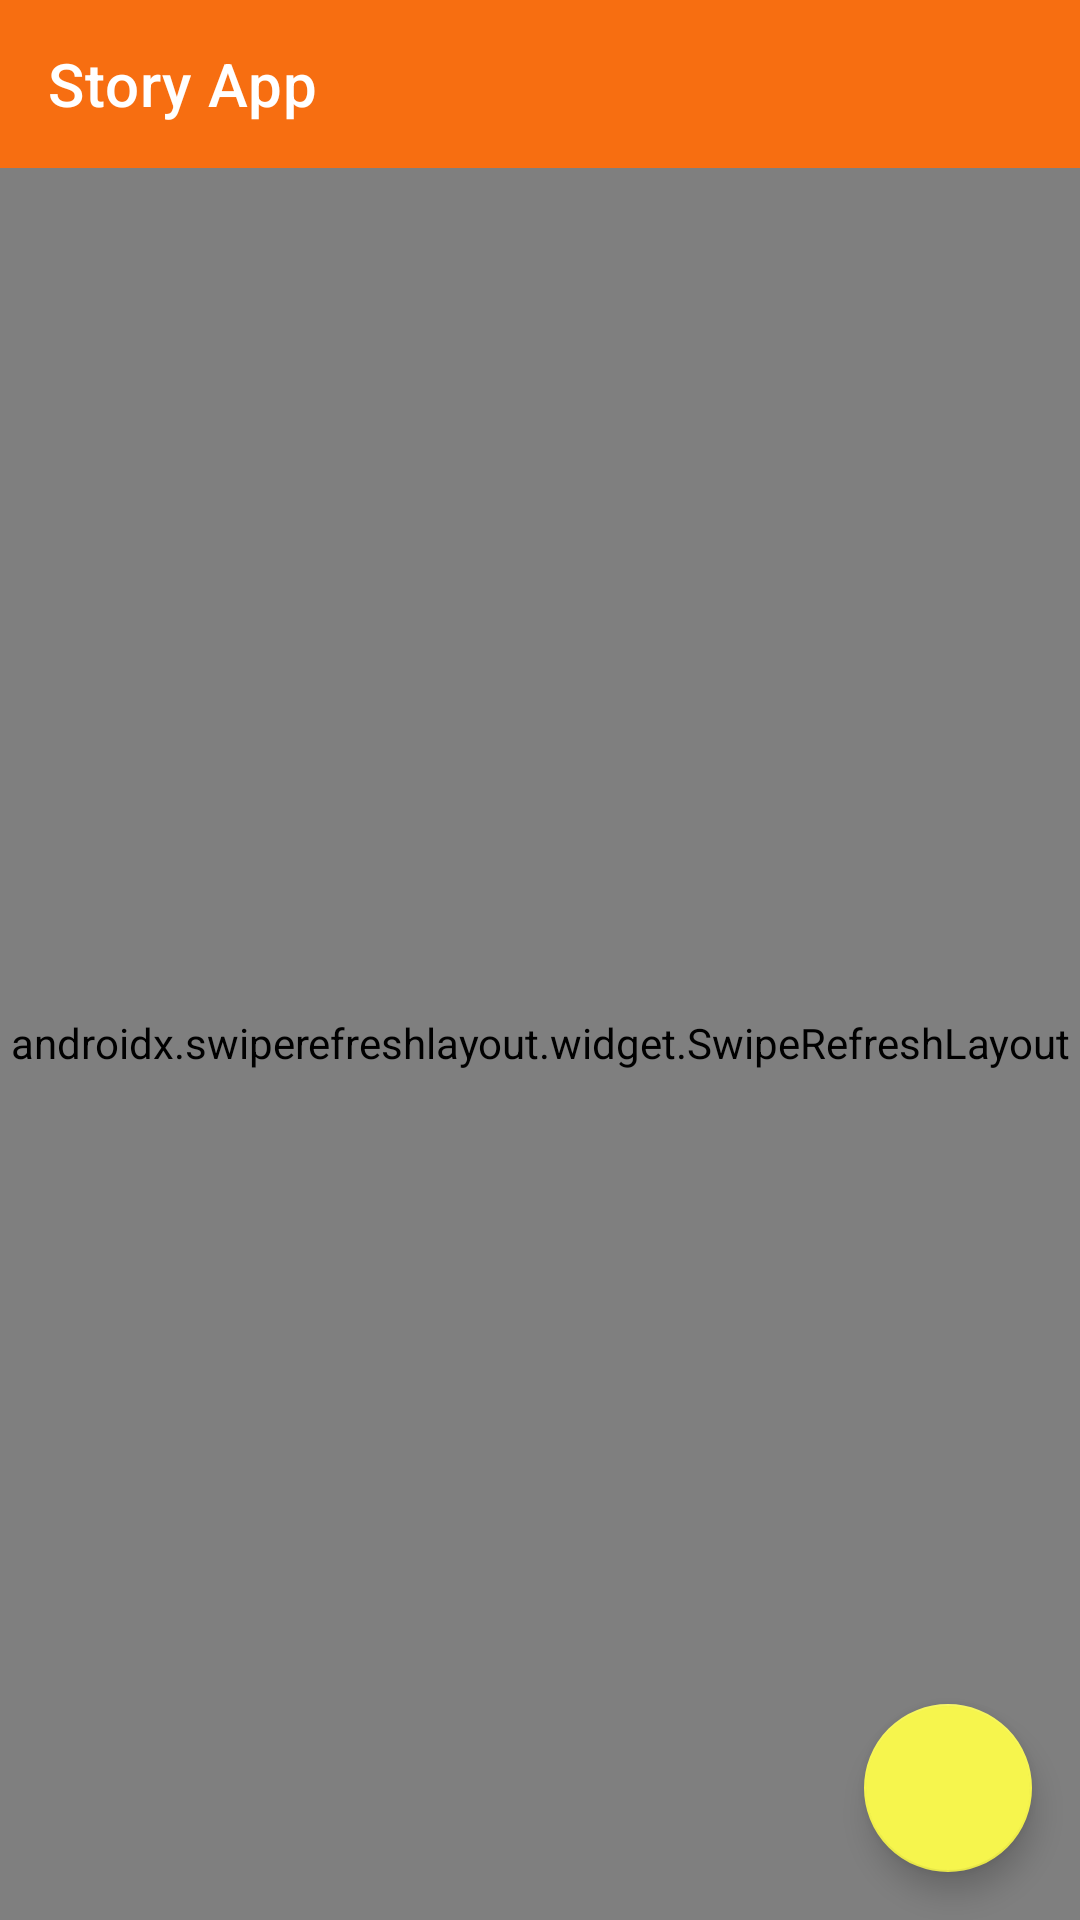

This screen was rendered from an Android layout file. Write that file and the resources it references.
<!-- AndroidManifest.xml: application theme Theme.StoryApp -->
<!-- res/layout/activity_main.xml -->
<?xml version="1.0" encoding="utf-8"?>
<androidx.constraintlayout.widget.ConstraintLayout xmlns:android="http://schemas.android.com/apk/res/android"
    xmlns:app="http://schemas.android.com/apk/res-auto"
    xmlns:tools="http://schemas.android.com/tools"
    android:layout_width="match_parent"
    android:layout_height="match_parent"
    android:background="@color/white"
    tools:context=".MainActivity">

    <androidx.swiperefreshlayout.widget.SwipeRefreshLayout
        android:id="@+id/refreshLayout"
        android:layout_width="match_parent"
        android:layout_height="match_parent"
        android:layout_marginTop="55dp"
        app:layout_constraintTop_toTopOf="@+id/toolbar_home">

        <androidx.recyclerview.widget.RecyclerView
            android:id="@+id/rv_list_story"
            android:layout_width="match_parent"
            android:layout_height="match_parent"
            app:layoutManager="androidx.recyclerview.widget.LinearLayoutManager"
            app:layout_constraintBottom_toBottomOf="parent"
            app:layout_constraintEnd_toEndOf="parent"
            app:layout_constraintStart_toStartOf="parent"
            app:layout_constraintTop_toBottomOf="@+id/toolbar_home"
            tools:listitem="@layout/item_list_story" />
    </androidx.swiperefreshlayout.widget.SwipeRefreshLayout>

    <androidx.appcompat.widget.Toolbar
        android:id="@+id/toolbar_home"
        style="@style/ToolbarTheme"
        android:layout_width="match_parent"
        android:layout_height="wrap_content"
        android:theme="@style/ThemeOverlay.AppCompat.Dark.ActionBar"
        app:layout_constraintEnd_toEndOf="parent"
        app:layout_constraintStart_toStartOf="parent"
        app:layout_constraintTop_toTopOf="parent"
        app:title="Story App" />

    <ProgressBar
        android:id="@+id/progress_bar_home"
        style="@style/Widget.AppCompat.ProgressBar"
        android:layout_width="wrap_content"
        android:layout_height="wrap_content"
        android:visibility="gone"
        app:layout_constraintBottom_toBottomOf="parent"
        app:layout_constraintEnd_toEndOf="parent"
        app:layout_constraintStart_toStartOf="parent"
        app:layout_constraintTop_toTopOf="parent"
        tools:visibility="visible" />

    <include
        android:id="@+id/showError"
        layout="@layout/show_error"
        android:visibility="gone"
        app:layout_constraintBottom_toBottomOf="parent"
        app:layout_constraintEnd_toEndOf="parent"
        app:layout_constraintStart_toStartOf="parent"
        app:layout_constraintTop_toTopOf="parent"/>

    <com.google.android.material.floatingactionbutton.FloatingActionButton
        android:id="@+id/add_story_float"
        android:layout_width="wrap_content"
        android:layout_height="wrap_content"
        android:src="@drawable/ic_add"
        android:layout_marginEnd="16dp"
        android:layout_marginBottom="16dp"
        app:layout_constraintBottom_toBottomOf="parent"
        app:layout_constraintEnd_toEndOf="parent"
        android:contentDescription="@string/str_add_story" />
</androidx.constraintlayout.widget.ConstraintLayout>
<!-- res/layout/item_list_story.xml (included above) -->
<?xml version="1.0" encoding="utf-8"?>
<androidx.cardview.widget.CardView xmlns:android="http://schemas.android.com/apk/res/android"
    xmlns:app="http://schemas.android.com/apk/res-auto"
    xmlns:card_view="http://schemas.android.com/apk/res-auto"
    xmlns:tools="http://schemas.android.com/tools"
    android:id="@+id/cardView"
    android:layout_width="match_parent"
    android:layout_height="wrap_content"
    android:layout_margin="10dp"
    android:background="@color/white"
    card_view:cardCornerRadius="12dp">

    <androidx.constraintlayout.widget.ConstraintLayout
        android:layout_width="match_parent"
        android:layout_height="wrap_content"
        android:background="@color/white">

        <ImageView
            android:id="@+id/imgViewListStory"
            android:transitionName="toDetail"
            android:layout_width="match_parent"
            android:layout_height="250dp"
            android:scaleType="centerCrop"
            android:contentDescription="@string/str_image_story"
            app:layout_constraintEnd_toEndOf="parent"
            app:layout_constraintStart_toStartOf="parent"
            app:layout_constraintTop_toTopOf="parent"
            tools:src="@tools:sample/backgrounds/scenic" />

        <LinearLayout
            android:layout_width="match_parent"
            android:layout_height="wrap_content"
            android:layout_margin="10dp"
            android:orientation="vertical"
            app:layout_constraintBottom_toBottomOf="parent"
            app:layout_constraintEnd_toEndOf="parent"
            app:layout_constraintStart_toStartOf="parent"
            app:layout_constraintTop_toBottomOf="@+id/imgViewListStory">

            <TextView
                android:id="@+id/nameListStory"
                android:layout_width="match_parent"
                android:layout_height="wrap_content"
                android:text="@string/str_name"
                android:transitionName="nameToDetail"
                android:textColor="@color/black"
                android:textSize="18sp"
                android:textStyle="bold" />

            <TextView
                android:id="@+id/uploadedListStory"
                android:layout_width="match_parent"
                android:layout_height="wrap_content"
                android:layout_marginTop="5dp"
                android:text="@string/str_uploaded"
                android:transitionName="dateToDetail"
                android:textColor="@color/black"
                android:textSize="12sp"
                app:layout_constraintTop_toBottomOf="@+id/nameListStory" />
        </LinearLayout>


    </androidx.constraintlayout.widget.ConstraintLayout>

</androidx.cardview.widget.CardView>
<!-- res/layout/show_error.xml (included above) -->
<?xml version="1.0" encoding="utf-8"?>
<androidx.constraintlayout.widget.ConstraintLayout xmlns:android="http://schemas.android.com/apk/res/android"
    xmlns:app="http://schemas.android.com/apk/res-auto"
    xmlns:tools="http://schemas.android.com/tools"
    android:layout_width="match_parent"
    android:layout_height="match_parent">

    <ImageView
        android:id="@+id/emote_sad"
        android:layout_width="150dp"
        android:layout_height="150dp"
        android:contentDescription="@string/str_emote_sad"
        android:src="@drawable/emote_sad"
        app:layout_constraintBottom_toBottomOf="parent"
        app:layout_constraintEnd_toEndOf="parent"
        app:layout_constraintStart_toStartOf="parent"
        app:layout_constraintTop_toTopOf="parent" />

    <TextView
        android:id="@+id/txt_no_story"
        android:layout_width="wrap_content"
        android:layout_height="wrap_content"
        android:fontFamily="@font/aliey"
        android:text="@string/str_there_is_no_story"
        android:textSize="30sp"
        app:layout_constraintEnd_toEndOf="@+id/emote_sad"
        app:layout_constraintStart_toStartOf="@+id/emote_sad"
        app:layout_constraintTop_toBottomOf="@+id/emote_sad" />

</androidx.constraintlayout.widget.ConstraintLayout>
<!-- resources referenced by this layout -->
<resources>
  <color name="black">#FF000000</color>
  <color name="white">#FFFFFFFF</color>
  <!-- drawable emote_sad: png bitmap (drawable-hdpi, 860 bytes) -->
  <string name="str_add_story">Add Story</string>
  <string name="str_emote_sad">Emote Sad</string>
  <string name="str_image_story">Image Story</string>
  <string name="str_name">Name</string>
  <string name="str_there_is_no_story">There is no Story . . .</string>
  <string name="str_uploaded">Uploaded on %1$s</string>
  <style name="ToolbarTheme" parent="Theme.StoryApp">
          <item name="android:textColorPrimary">?attr/colorOnPrimary</item>
          <item name="android:background">?attr/colorPrimary</item>
          <item name="textAllCaps">false</item>
          <item name="android:textSize">16sp</item>
          <item name="android:textStyle">bold</item>
      </style>
  <style name="Theme.StoryApp" parent="Theme.MaterialComponents.DayNight.NoActionBar">
          
          <item name="colorPrimary">@color/orange</item>
          <item name="colorPrimaryVariant">@color/orange</item>
          <item name="colorOnPrimary">@color/white</item>
          
          <item name="colorSecondary">@color/yellow</item>
          <item name="colorSecondaryVariant">@color/orange1</item>
          <item name="colorOnSecondary">@color/black</item>
          
          <item name="android:statusBarColor" tools:targetApi="l">?attr/colorPrimaryVariant</item>
          
      </style>
  <color name="orange">#F76E11</color>
  <color name="yellow">#F6F54D</color>
  <color name="orange1">#FEB139</color>
</resources>
